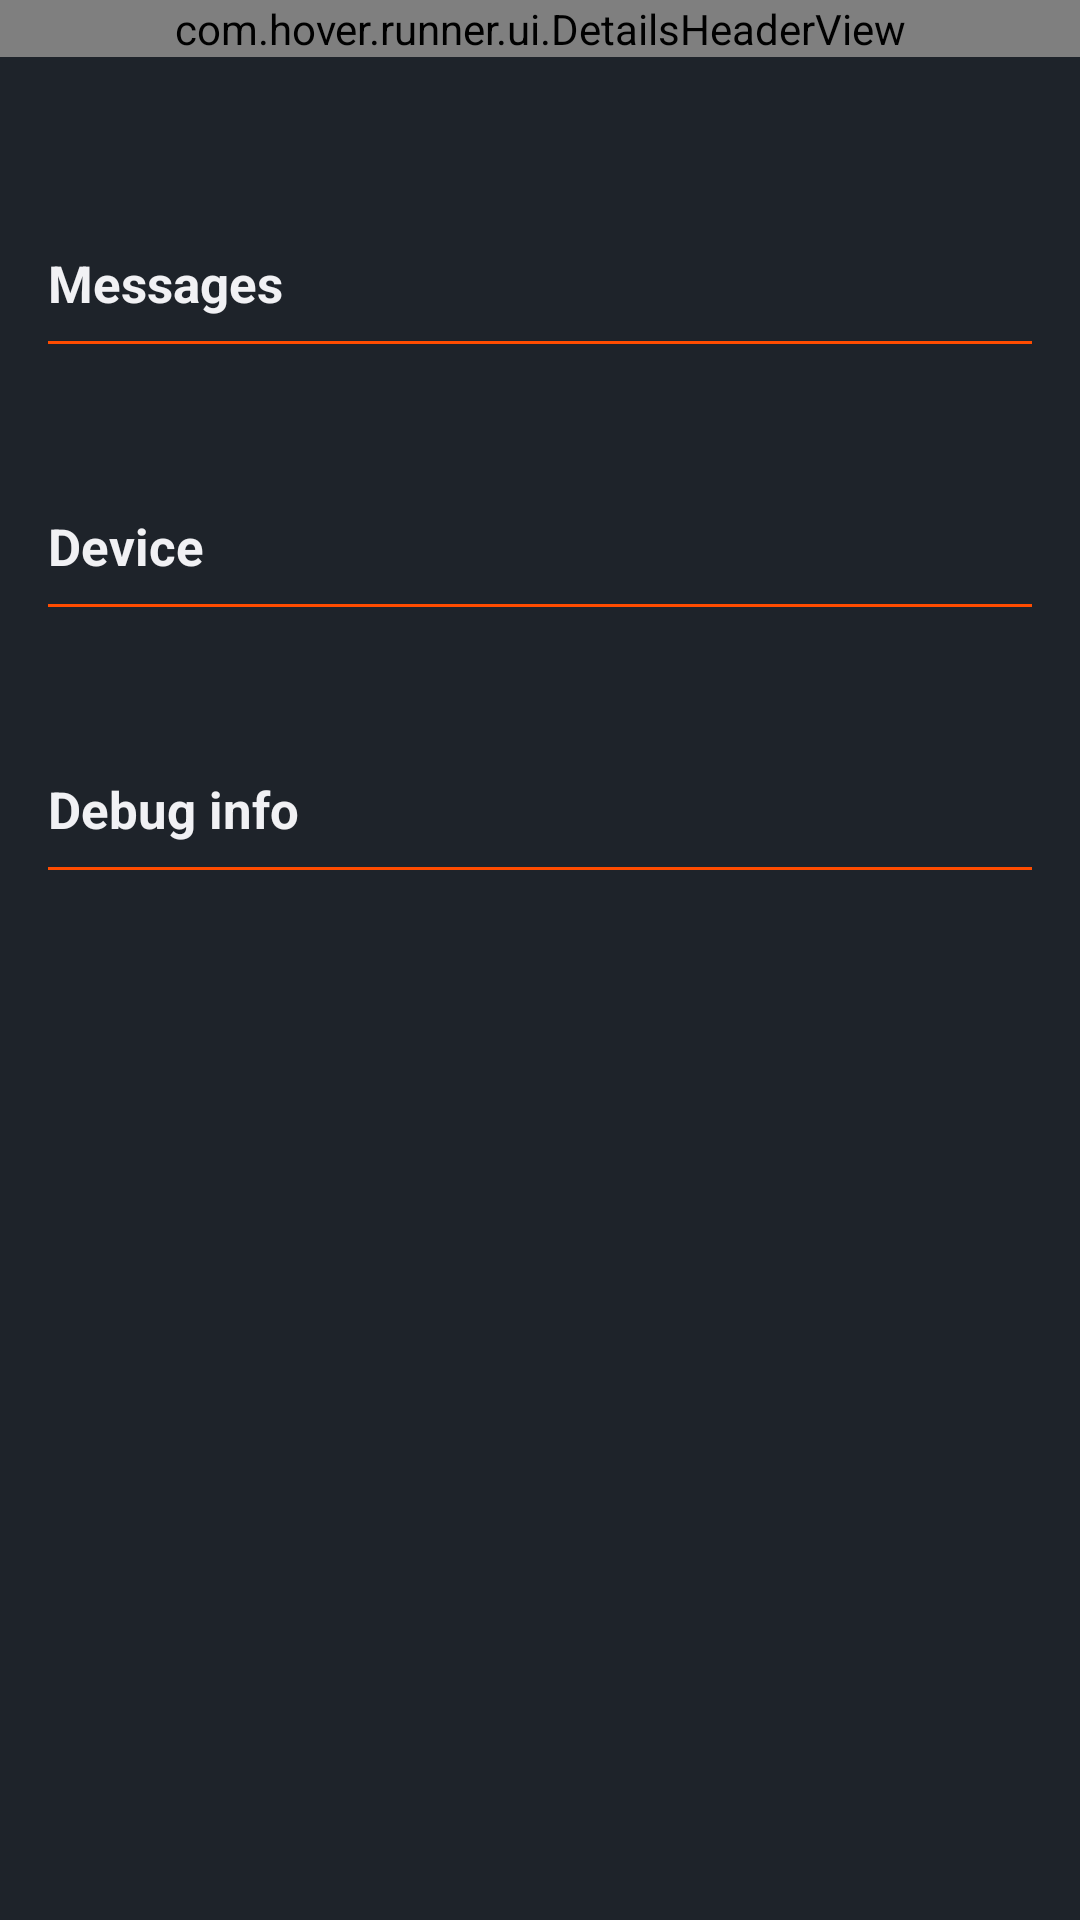

Write the Android layout XML for this screen, with the resource values it uses.
<!-- AndroidManifest.xml: application theme Theme.RunnerV2 -->
<!-- res/layout/transaction_details_fragment.xml -->
<?xml version="1.0" encoding="utf-8"?>
<androidx.core.widget.NestedScrollView
        xmlns:android="http://schemas.android.com/apk/res/android"
        android:layout_width="match_parent"
        xmlns:tools="http://schemas.android.com/tools"
        xmlns:app="http://schemas.android.com/apk/res-auto"
        android:background="@color/runnerDark"
        tools:context=".transaction.fragments.TransactionDetailsFragment"
        android:layout_height="wrap_content">

    <LinearLayout
            android:layout_width="match_parent"
            android:layout_height="match_parent"
            android:paddingBottom="32dp"
            android:orientation="vertical">

        <com.hover.runner.ui.DetailsHeaderView
            android:layout_width="match_parent"
            android:layout_height="wrap_content"
            android:id="@+id/transactionDetailsTopLayoutId"/>

        <androidx.recyclerview.widget.RecyclerView
                android:layout_marginTop="@dimen/margin16"
                android:layout_width="match_parent"
                android:layout_height="wrap_content"
                app:layout_behavior="@string/appbar_scrolling_view_behavior"
                android:id="@+id/transac_aboutInfo_recyclerView"/>


        <TextView
                android:layout_width="match_parent"
                android:layout_height="wrap_content"
                android:text="@string/messages"
                android:textColor="@color/runnerWhite"
                android:textSize="@dimen/text_17"
                android:textStyle="bold"
                android:layout_marginTop="48dp"
                android:layout_marginHorizontal="@dimen/margin16"
                android:layout_gravity="center_vertical"
                android:gravity="center_vertical"
                />

        <View
                android:layout_width="match_parent"
                android:layout_height="1dp"
                android:background="@color/runnerPrimary"
                android:layout_marginVertical="8dp"
                android:layout_marginHorizontal="@dimen/margin16"
                />
        <androidx.recyclerview.widget.RecyclerView
                android:layout_marginTop="@dimen/margin16"
                android:layout_width="match_parent"
                android:layout_height="wrap_content"
                app:layout_behavior="@string/appbar_scrolling_view_behavior"
                android:id="@+id/transac_messages_recyclerView"/>


        <TextView
                android:layout_width="wrap_content"
                android:layout_height="wrap_content"
                android:layout_marginHorizontal="@dimen/margin16"
                android:textColor="@color/runnerWhite"
                android:textStyle="bold"
                android:layout_marginTop="32dp"
                android:textSize="@dimen/text_17"
                android:text="@string/device"/>

        <View
                android:layout_width="match_parent"
                android:layout_height="1dp"
                android:background="@color/runnerPrimary"
                android:layout_marginVertical="8dp"
                android:layout_marginHorizontal="@dimen/margin16"
                />

        <androidx.recyclerview.widget.RecyclerView
                android:layout_width="match_parent"
                android:layout_height="wrap_content"
                app:layout_behavior="@string/appbar_scrolling_view_behavior"
                android:id="@+id/transac_devices_recyclerView"/>


        <TextView
                android:layout_width="match_parent"
                android:layout_height="wrap_content"
                android:text="@string/debug_info"
                android:textColor="@color/runnerWhite"
                android:textSize="@dimen/text_17"
                android:textStyle="bold"
                android:layout_marginTop="48dp"
                android:layout_marginHorizontal="@dimen/margin16"
                android:layout_gravity="center_vertical"
                android:gravity="center_vertical"
                />

        <View
                android:layout_width="match_parent"
                android:layout_height="1dp"
                android:background="@color/runnerPrimary"
                android:layout_marginVertical="8dp"
                android:layout_marginHorizontal="@dimen/margin16"
                />
        <androidx.recyclerview.widget.RecyclerView
                android:layout_marginTop="@dimen/margin16"
                android:layout_width="match_parent"
                android:layout_height="wrap_content"
                app:layout_behavior="@string/appbar_scrolling_view_behavior"
                android:id="@+id/transac_debugInfo_recyclerView"/>

    </LinearLayout>

</androidx.core.widget.NestedScrollView>
<!-- resources referenced by this layout -->
<resources>
  <color name="runnerDark">#1E232A</color>
  <color name="runnerPrimary">#FF4C00</color>
  <color name="runnerWhite">#F1F1F4</color>
  <dimen name="margin16">16dp</dimen>
  <dimen name="text_17">17sp</dimen>
  <string name="debug_info">Debug info</string>
  <string name="device">Device</string>
  <string name="messages">Messages</string>
  <style name="Theme.RunnerV2" parent="Theme.MaterialComponents.DayNight.NoActionBar">
  		<item name="colorPrimary">@color/runnerPrimary</item>
  		<item name="colorPrimaryDark">@color/runnerDark</item>
  		<item name="colorPrimaryVariant">@color/runnerDark</item>
  		<item name="colorOnPrimary">@color/runnerDark</item>
  
  		<item name="colorSecondary">@color/runnerAccent</item>
  		<item name="colorSecondaryVariant">@color/runnerPrimaryForPin</item>
  		<item name="colorOnSecondary">@color/runnerDark</item>
  
  		<item name="colorSurface">@color/runnerDark</item>
  		<item name="colorOnSurface">@color/runnerWhite</item>
  		<item name="android:colorBackground">@color/runnerDark</item>
  		<item name="colorOnBackground">@color/runnerWhite</item>
  
  		<item name="android:windowBackground">?attr/colorSurface</item>
  
  		<item name="android:statusBarColor" tools:targetApi="l">?attr/colorPrimary</item>
  		<item name="android:navigationBarColor" tools:targetApi="l">?attr/colorPrimaryDark</item>
  	</style>
  <color name="runnerAccent">#FF4C00</color>
  <color name="runnerPrimaryForPin">#CC3E02</color>
</resources>
